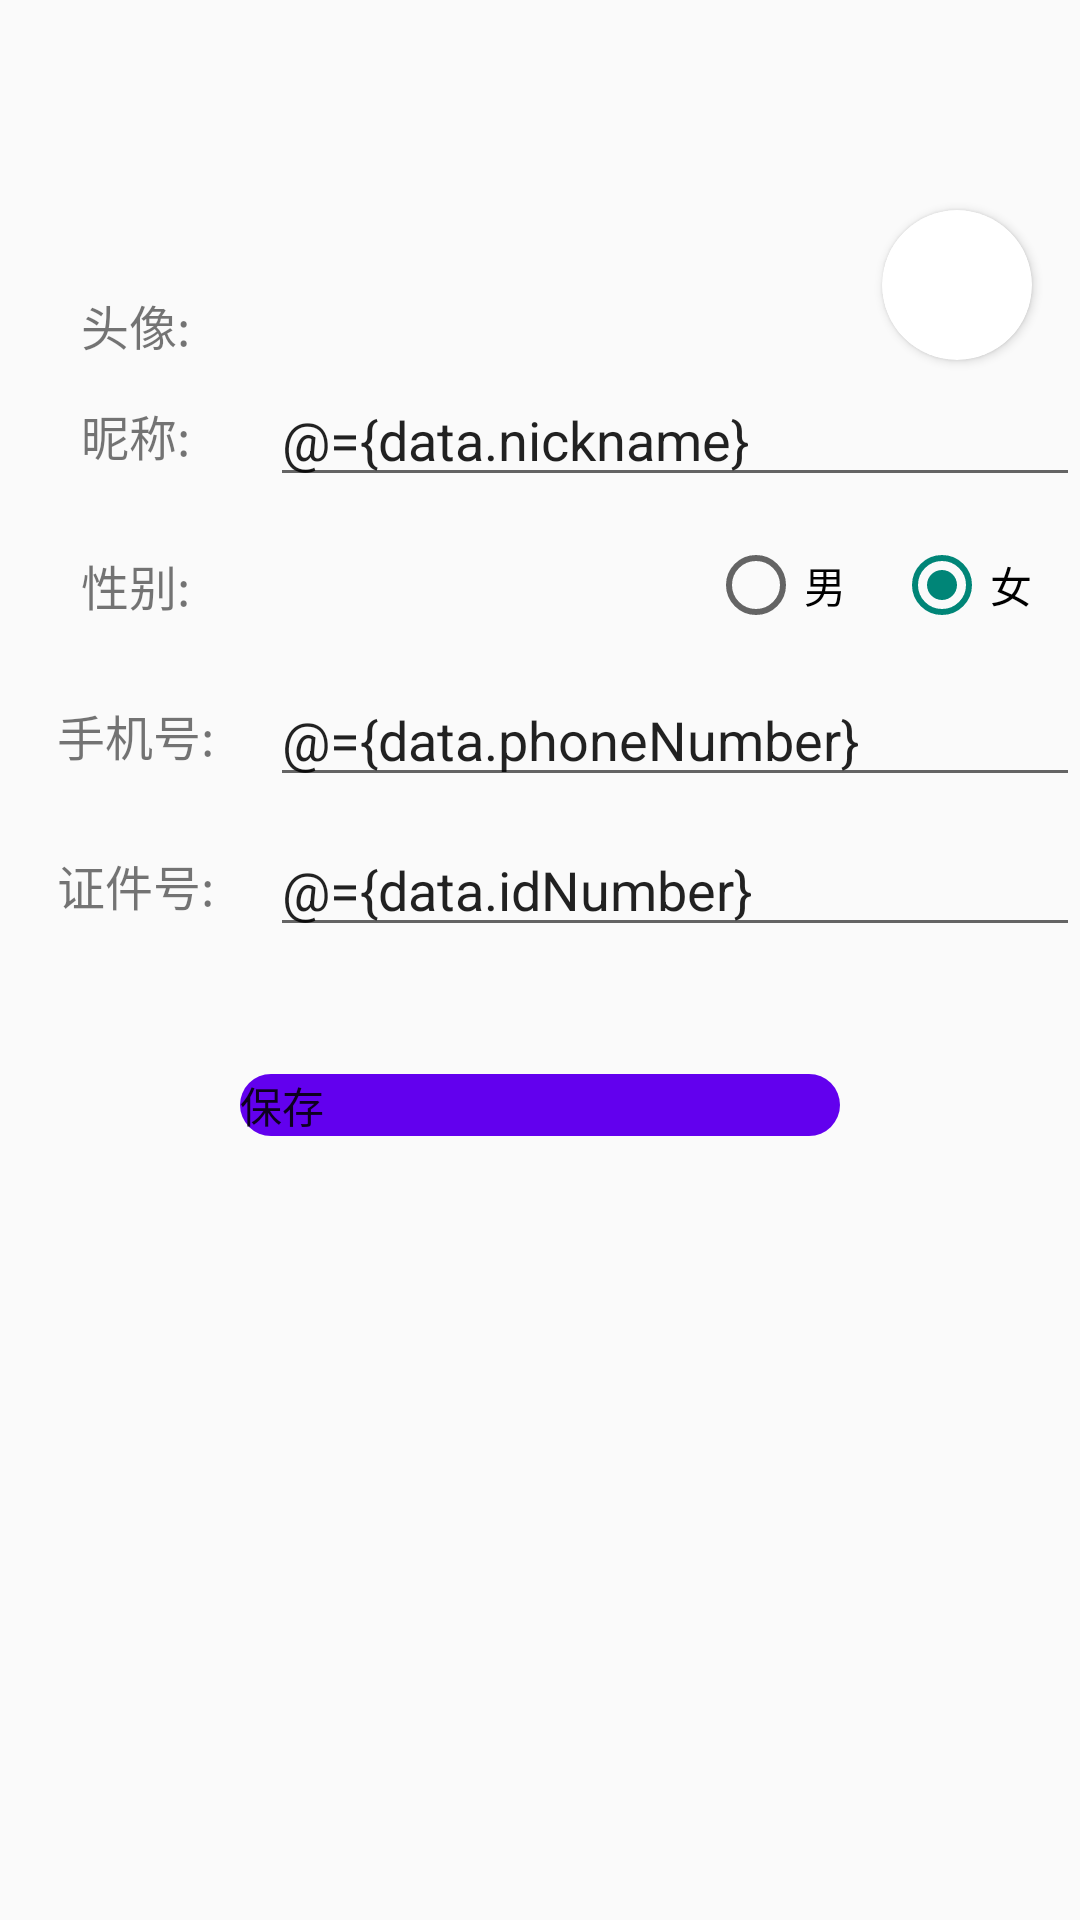

Produce the Android XML layout that renders to this screen, including the resource entries it uses.
<!-- AndroidManifest.xml: application theme Theme.MyApplication -->
<!-- res/layout/activity_personal.xml -->
<?xml version="1.0" encoding="utf-8"?>
<layout xmlns:android="http://schemas.android.com/apk/res/android"
    xmlns:app="http://schemas.android.com/apk/res-auto"
    xmlns:tools="http://schemas.android.com/tools">
    <data>
        <variable
            name="data"
            type="com.example.myapplication.ui.mine.MineViewModel" />
    </data>

    <androidx.constraintlayout.widget.ConstraintLayout
        android:layout_width="match_parent"
        android:layout_height="match_parent"
        tools:context=".ui.mine.PersonalActivity">

        <androidx.constraintlayout.widget.Guideline
            android:id="@+id/guideline4"
            android:layout_width="wrap_content"
            android:layout_height="wrap_content"
            android:orientation="vertical"
            app:layout_constraintBottom_toBottomOf="parent"
            app:layout_constraintGuide_percent="0.25"
            app:layout_constraintTop_toTopOf="parent" />

        <TextView
            android:id="@+id/text_avatar"
            android:layout_width="wrap_content"
            android:layout_height="wrap_content"
            android:text="@string/avatar"
            android:textSize="16sp"
            app:layout_constraintBottom_toTopOf="@+id/guideline10"
            app:layout_constraintCircleRadius="20dp"
            app:layout_constraintEnd_toStartOf="@+id/guideline4"
            app:layout_constraintStart_toStartOf="parent" />


        <androidx.cardview.widget.CardView
            android:layout_width="50dp"
            android:layout_height="50dp"
            android:layout_marginEnd="16dp"
            android:elevation="10dp"
            app:cardCornerRadius="25dp"
            app:layout_constraintBottom_toTopOf="@+id/guideline10"
            app:layout_constraintEnd_toEndOf="parent"
          >

            <androidx.appcompat.widget.AppCompatImageView
                android:id="@+id/image_avatar"
                bindingImage="@{data.avatar}"
                android:layout_width="match_parent"
                android:layout_height="match_parent"
                android:scaleType="fitXY"
                android:src="@drawable/avatar" />
        </androidx.cardview.widget.CardView>

        <androidx.constraintlayout.widget.Guideline
            android:id="@+id/guideline10"
            android:layout_width="wrap_content"
            android:layout_height="wrap_content"
            android:orientation="horizontal"
            app:layout_constraintGuide_begin="120dp" />

        <TextView
            android:id="@+id/text_nickname"
            android:layout_width="wrap_content"
            android:layout_height="wrap_content"
            android:text="@string/nickname"
            android:textSize="16sp"
            app:layout_constraintBottom_toTopOf="@+id/guideline11"
            app:layout_constraintEnd_toStartOf="@+id/guideline4"
            app:layout_constraintStart_toStartOf="parent"
            app:layout_constraintTop_toTopOf="@+id/guideline10" />


        <EditText
            android:id="@+id/edit_nickname"
            android:layout_width="0dp"
            android:layout_height="wrap_content"
            android:text="@={data.nickname}"
            app:layout_constraintBottom_toTopOf="@+id/guideline11"
            app:layout_constraintEnd_toEndOf="parent"
            app:layout_constraintStart_toStartOf="@+id/guideline4"
            app:layout_constraintTop_toTopOf="@+id/guideline10" />



        <androidx.constraintlayout.widget.Guideline
            android:id="@+id/guideline11"
            android:layout_width="wrap_content"
            android:layout_height="wrap_content"
            android:orientation="horizontal"
            app:layout_constraintGuide_begin="170dp" />

        <TextView
            android:id="@+id/text_sex"
            android:layout_width="wrap_content"
            android:layout_height="wrap_content"
            android:text="@string/sex"
            android:textSize="16sp"
            app:layout_constraintBottom_toTopOf="@+id/guideline12"
            app:layout_constraintEnd_toStartOf="@+id/guideline4"
            app:layout_constraintStart_toStartOf="parent"
            app:layout_constraintTop_toTopOf="@+id/guideline11" />

        <RadioGroup
            android:id="@+id/rg_sex"
            android:layout_width="wrap_content"
            android:layout_height="wrap_content"
            android:layout_marginEnd="16dp"
            android:orientation="horizontal"
            app:layout_constraintBottom_toTopOf="@+id/guideline12"
            app:layout_constraintEnd_toEndOf="parent"
            app:layout_constraintTop_toTopOf="@+id/guideline11">

            <androidx.appcompat.widget.AppCompatRadioButton
                android:id="@+id/rb_man"
                android:layout_width="wrap_content"
                android:layout_height="wrap_content"
                android:text="@string/man" />

            <androidx.appcompat.widget.AppCompatRadioButton
                android:id="@+id/rb_woman"
                android:layout_width="wrap_content"
                android:layout_height="wrap_content"
                android:layout_marginStart="16dp"
                android:checked="true"
                android:text="@string/women" />

        </RadioGroup>

        <androidx.constraintlayout.widget.Guideline
            android:id="@+id/guideline12"
            android:layout_width="wrap_content"
            android:layout_height="wrap_content"
            android:orientation="horizontal"
            app:layout_constraintGuide_begin="220dp" />

        <TextView
            android:id="@+id/text_phone"
            android:layout_width="wrap_content"
            android:layout_height="wrap_content"
            android:text="@string/phone_number"
            android:textSize="16sp"
            app:layout_constraintBottom_toTopOf="@+id/guideline13"
            app:layout_constraintEnd_toStartOf="@+id/guideline4"
            app:layout_constraintStart_toStartOf="parent"
            app:layout_constraintTop_toTopOf="@+id/guideline12" />

        <EditText
            android:id="@+id/edit_phone"
            android:layout_width="0dp"
            android:layout_height="wrap_content"
            android:text="@={data.phoneNumber}"
            app:layout_constraintBottom_toTopOf="@+id/guideline13"
            app:layout_constraintEnd_toEndOf="parent"
            app:layout_constraintStart_toStartOf="@+id/guideline4"
            app:layout_constraintTop_toTopOf="@+id/guideline12" />

        <androidx.constraintlayout.widget.Guideline
            android:id="@+id/guideline13"
            android:layout_width="wrap_content"
            android:layout_height="wrap_content"
            android:orientation="horizontal"
            app:layout_constraintGuide_begin="270dp" />


        <TextView
            android:id="@+id/text_id_number"
            android:layout_width="wrap_content"
            android:layout_height="wrap_content"
            android:text="@string/id_number"
            android:textSize="16sp"
            app:layout_constraintBottom_toTopOf="@+id/guideline14"
            app:layout_constraintEnd_toStartOf="@+id/guideline4"
            app:layout_constraintStart_toStartOf="parent"
            app:layout_constraintTop_toTopOf="@+id/guideline13" />

        <EditText
            android:id="@+id/edit_id_number"
            android:layout_width="0dp"
            android:layout_height="wrap_content"
            android:text="@={data.idNumber}"
            android:maxLength="18"
            app:layout_constraintBottom_toTopOf="@+id/guideline14"
            app:layout_constraintEnd_toEndOf="parent"
            app:layout_constraintStart_toStartOf="@+id/guideline4"
            app:layout_constraintTop_toTopOf="@+id/guideline13" />

        <androidx.constraintlayout.widget.Guideline
            android:id="@+id/guideline14"
            android:layout_width="wrap_content"
            android:layout_height="wrap_content"
            android:orientation="horizontal"
            app:layout_constraintGuide_begin="320dp" />

        <com.google.android.material.button.MaterialButton
            android:id="@+id/btn_save"
            android:layout_width="200dp"
            android:layout_height="wrap_content"
            android:layout_marginTop="32dp"
            android:text="@string/save"
            app:cornerRadius="20dp"
            app:layout_constraintEnd_toEndOf="parent"
            app:layout_constraintStart_toStartOf="parent"
            app:layout_constraintTop_toTopOf="@+id/guideline14" />


    </androidx.constraintlayout.widget.ConstraintLayout>
</layout>
<!-- resources referenced by this layout -->
<resources>
  <string name="avatar">头像:</string>
  <string name="id_number">证件号:</string>
  <string name="man">男</string>
  <string name="nickname">昵称:</string>
  <string name="phone_number">手机号:</string>
  <string name="save">保存</string>
  <string name="sex">性别:</string>
  <string name="women">女</string>
  <style name="Theme.MyApplication" parent="Theme.MaterialComponents.DayNight.DarkActionBar.Bridge">
          
          <item name="colorPrimary">@color/purple_500</item>
          <item name="colorPrimaryVariant">@color/purple_700</item>
          <item name="colorOnPrimary">@color/white</item>
          
          <item name="colorSecondary">@color/teal_200</item>
          <item name="colorSecondaryVariant">@color/teal_700</item>
          <item name="colorOnSecondary">@color/black</item>
          
          <item name="android:statusBarColor">?attr/colorPrimaryVariant</item>
          
      </style>
  <color name="purple_500">#FF6200EE</color>
  <color name="purple_700">#FF3700B3</color>
  <color name="white">#FFFFFFFF</color>
  <color name="teal_200">#FF03DAC5</color>
  <color name="teal_700">#FF018786</color>
  <color name="black">#FF000000</color>
</resources>
